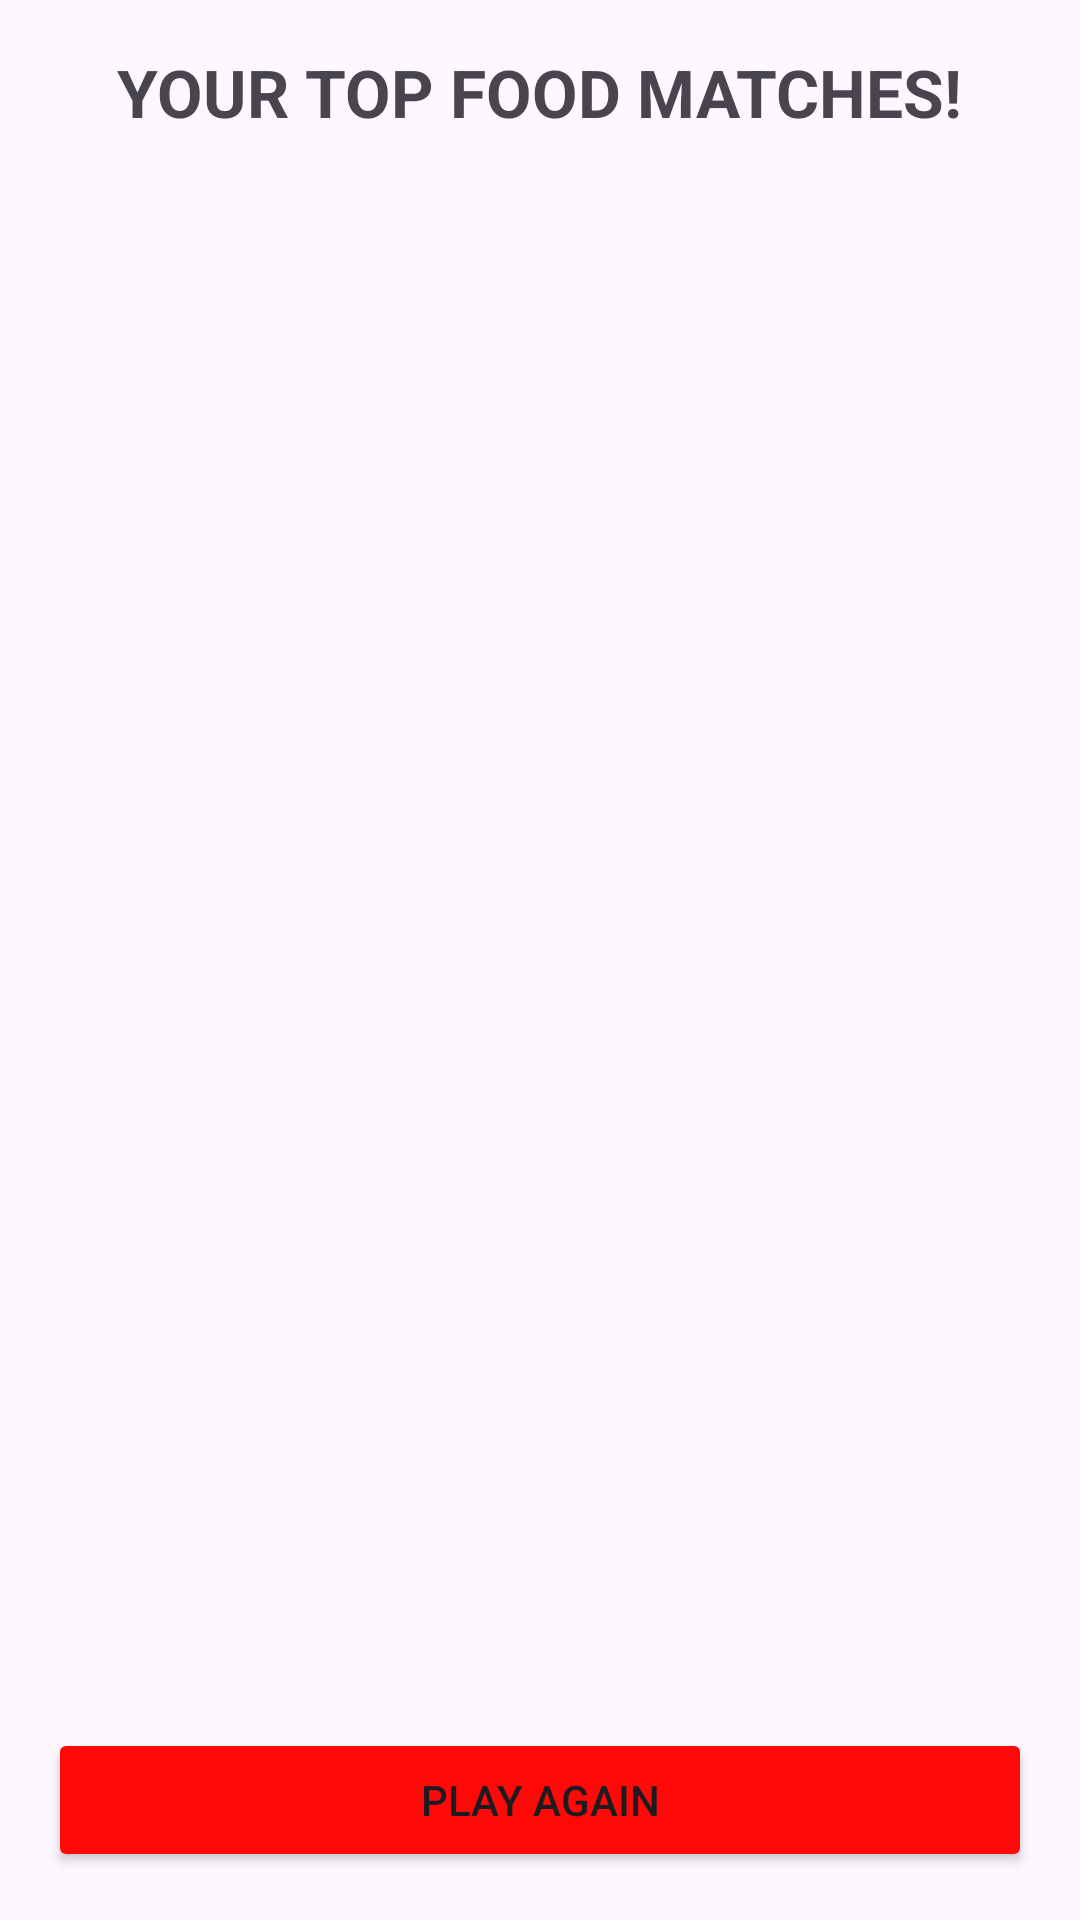

Write the Android layout XML for this screen, with the resource values it uses.
<!-- AndroidManifest.xml: application theme Theme.HBI -->
<!-- res/layout/fragment_results.xml -->
<?xml version="1.0" encoding="utf-8"?>
<LinearLayout xmlns:android="http://schemas.android.com/apk/res/android"
    android:layout_width="match_parent"
    android:layout_height="match_parent"
    android:orientation="vertical"
    android:gravity="center_horizontal"
    android:padding="16dp">

    <TextView
        android:layout_width="wrap_content"
        android:layout_height="wrap_content"
        android:text="YOUR TOP FOOD MATCHES!"
        android:textSize="22sp"
        android:textStyle="bold"
        android:layout_marginBottom="16dp"/>

    <androidx.recyclerview.widget.RecyclerView
        xmlns:tools="http://schemas.android.com/tools"
        android:id="@+id/results_recycler_view"
        android:layout_width="match_parent"
        android:layout_height="0dp"
        android:layout_weight="1"
        tools:listitem="@layout/list_item_result" />

    <Button
        android:id="@+id/play_again_btn"
        android:layout_width="match_parent"
        android:layout_height="wrap_content"
        android:layout_marginTop="16dp"
        android:backgroundTint="#FF0808"
        android:text="Play Again" />

</LinearLayout>
<!-- res/layout/list_item_result.xml (included above) -->
<?xml version="1.0" encoding="utf-8"?>
<LinearLayout xmlns:android="http://schemas.android.com/apk/res/android"
    android:layout_width="match_parent"
    android:layout_height="wrap_content"
    android:orientation="horizontal"
    android:padding="16dp">

    <TextView
        android:id="@+id/result_rank"
        android:layout_width="40dp"
        android:layout_height="wrap_content"
        android:text="#1"
        android:textSize="18sp"
        android:textStyle="bold"/>

    <TextView
        android:id="@+id/result_item_name"
        android:layout_width="0dp"
        android:layout_height="wrap_content"
        android:layout_weight="1"
        android:text="Pani Puri"
        android:textSize="18sp"/>

    <TextView
        android:id="@+id/result_cuisine"
        android:layout_width="wrap_content"
        android:layout_height="wrap_content"
        android:text="Indian"
        android:textSize="16sp"/>

</LinearLayout>
<!-- resources referenced by this layout -->
<resources>
  <style name="Theme.HBI" parent="Base.Theme.HBI" />
  <style name="Base.Theme.HBI" parent="Theme.Material3.DayNight.NoActionBar">
          
          
      </style>
</resources>
